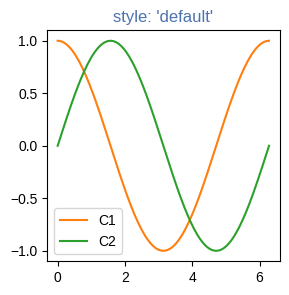
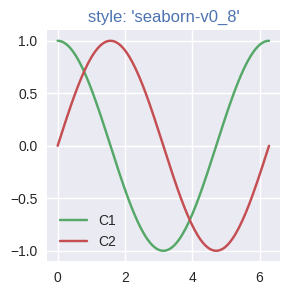

The matplotlib source for these figures, in order:
import numpy as np
import matplotlib.pyplot as plt
import matplotlib as mpl

th = np.linspace(0, 2*np.pi, 128)

def demo(sty):
    mpl.style.use(sty)
    fig, ax = plt.subplots(figsize=(3, 3))
    ax.set_title('style: {!r}'.format(sty),
color='C0')
    ax.plot(th, np.cos(th), 'C1', label='C1')
    ax.plot(th, np.sin(th), 'C2', label='C2')
    ax.legend()
demo('default')
demo('seaborn-v0_8')

plt.show()